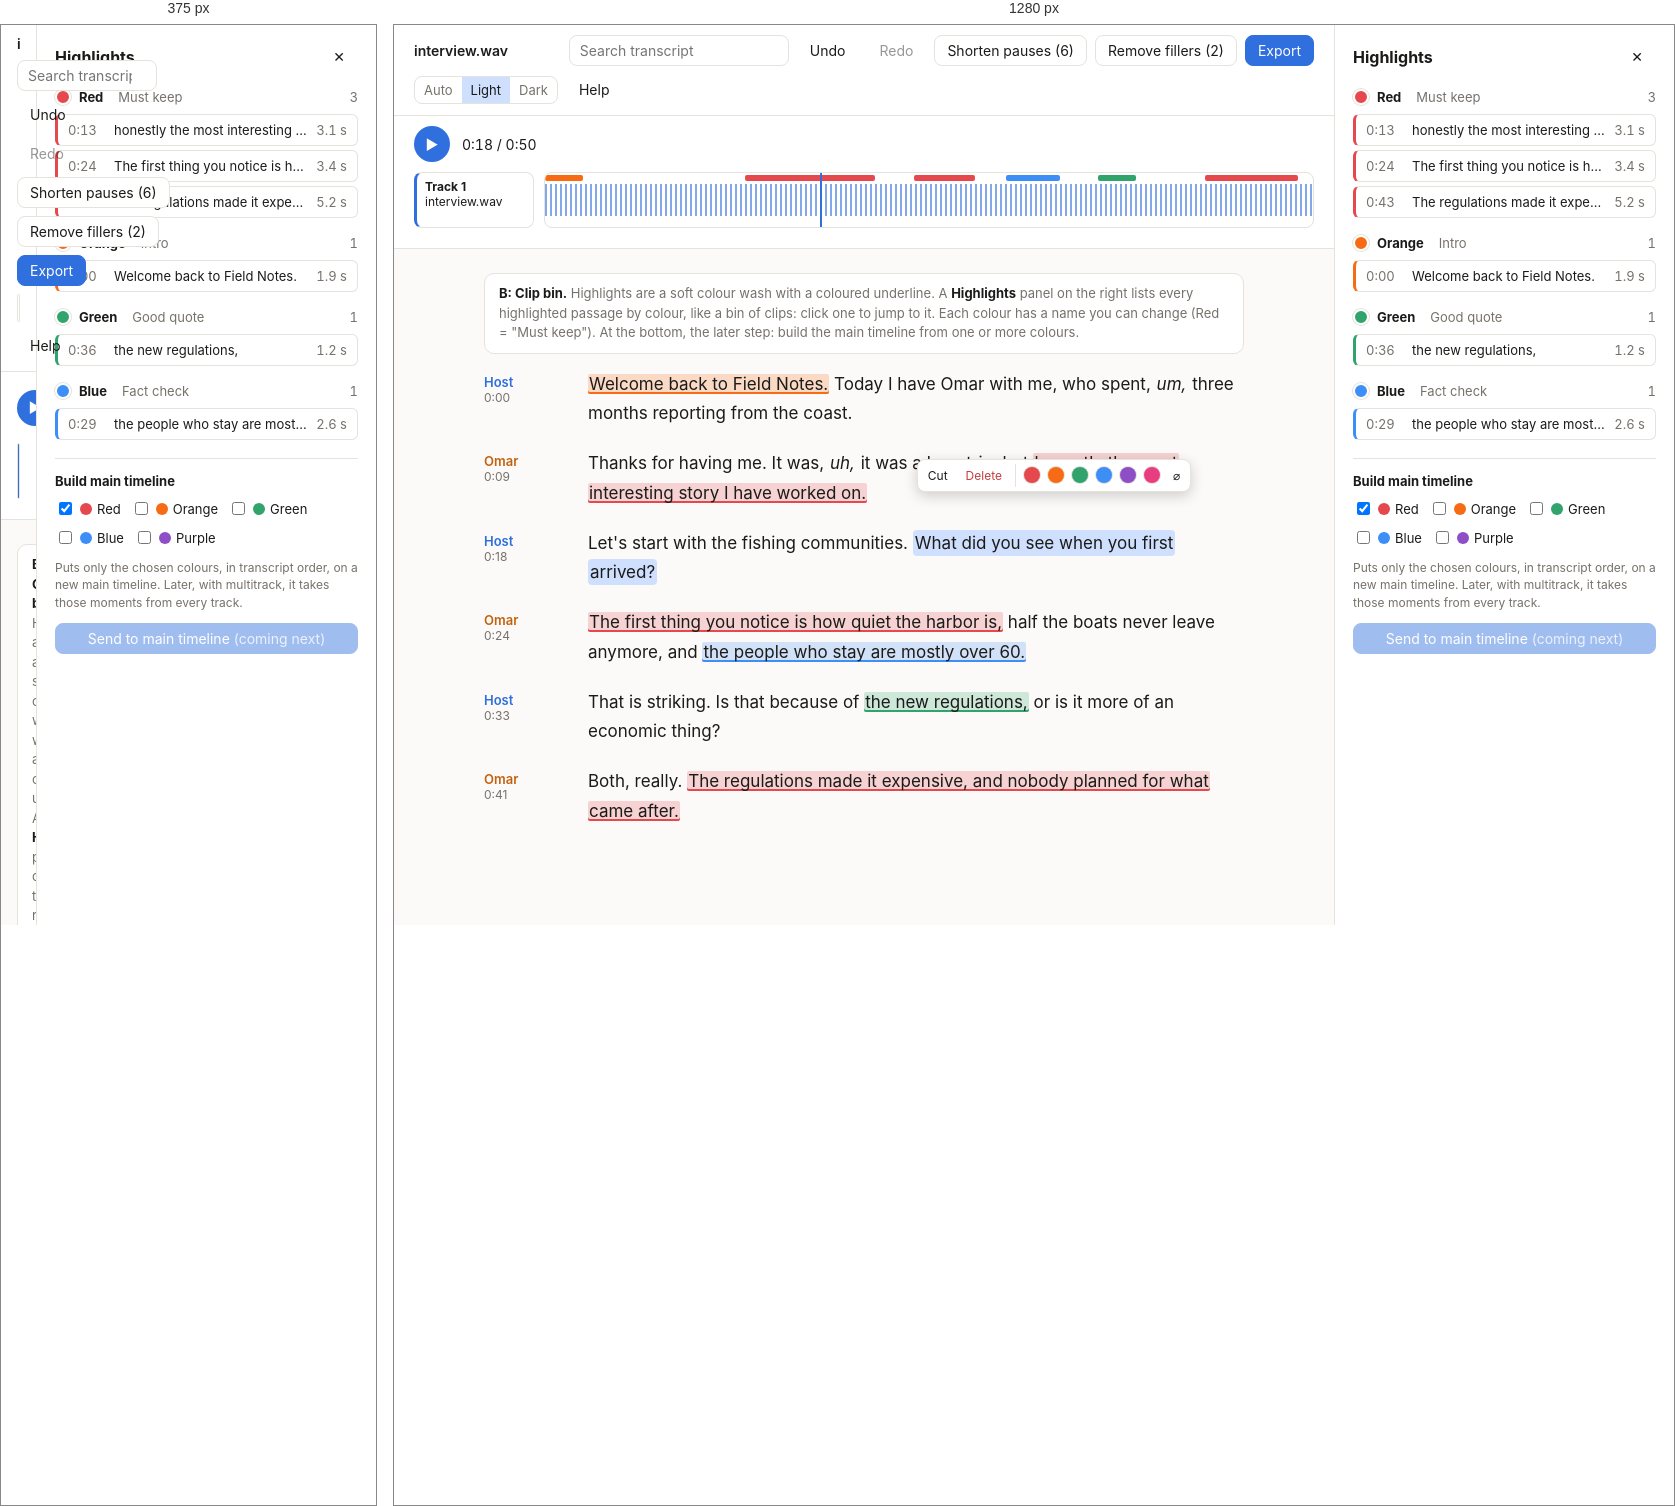
Rendered at 375 px and 1280 px, left to right.

<!-- file: hl-b-bin.html -->
<!doctype html><html lang="en"><head><meta charset="utf-8"><meta name="viewport" content="width=device-width, initial-scale=1"><title>Highlights B: Clip bin</title>
<style>/* Layout C (timeline on top, transcript below), chosen 4 Oct 2026 from mockups/c-timeline.html. */
:root {
  --bg: #fbfaf8;
  --panel: #ffffff;
  --fg: #1c1b1a;
  --muted: #76716b;
  --line: #e6e2dc;
  --accent: #2f6fde;
  --sel: #cfe0ff;
  --sel-fg: inherit;
  --hit: #ffe9a8;
  --hit-active: #ffb938;
  --hit-active-fg: #1c1b1a;
  --cur: #2f6fde;
  --cut: rgba(214, 64, 64, 0.16);
  --danger: #c43c3c;
  --sp1: #2f6fde;
  --sp2: #c2620f;
  --sp3: #2e8b57;
  --sp4: #8a4fd1;
  font-family: Inter, system-ui, -apple-system, sans-serif;
  color-scheme: light;
}
/* Dark tokens: the system setting unless the user picked Light, or always when they picked Dark. */
@media (prefers-color-scheme: dark) {
  :root:not([data-theme="light"]) {
    --bg: #151514;
    --panel: #1d1d1b;
    --fg: #ecebe8;
    --muted: #9a958e;
    --line: #34332f;
    --accent: #6b9bff;
    --sel: #3d6ee0;
    --sel-fg: #fff;
    --hit: rgba(255, 196, 61, 0.26);
    --hit-active: #ffc43d;
    --hit-active-fg: #161512;
    --cur: #8fb4ff;
    --cut: rgba(230, 90, 90, 0.22);
    --danger: #ff7b7b;
    --sp1: #6b9bff;
    --sp2: #f0974a;
    --sp3: #5fcf8f;
    --sp4: #b893f5;
    color-scheme: dark;
  }
}
:root[data-theme="dark"] {
  --bg: #151514;
  --panel: #1d1d1b;
  --fg: #ecebe8;
  --muted: #9a958e;
  --line: #34332f;
  --accent: #6b9bff;
  --sel: #3d6ee0;
  --sel-fg: #fff;
  --hit: rgba(255, 196, 61, 0.26);
  --hit-active: #ffc43d;
  --hit-active-fg: #161512;
  --cur: #8fb4ff;
  --cut: rgba(230, 90, 90, 0.22);
  --danger: #ff7b7b;
  --sp1: #6b9bff;
  --sp2: #f0974a;
  --sp3: #5fcf8f;
  --sp4: #b893f5;
  color-scheme: dark;
}
* { box-sizing: border-box; }
html, body, #root { height: 100%; }
body { margin: 0; background: var(--bg); color: var(--fg); font-size: 14px; }
button, select, input { font: inherit; color: inherit; }
button { background: var(--panel); border: 1px solid var(--line); border-radius: 8px; padding: 6px 12px; cursor: pointer; white-space: nowrap; }
button:hover:not(:disabled) { border-color: var(--muted); }
button:disabled { opacity: 0.45; cursor: default; }
button.primary { background: var(--accent); border-color: var(--accent); color: #fff; }
button.ghost { border-color: transparent; background: transparent; }
button.ghost:hover:not(:disabled) { background: var(--bg); }
button.danger { color: var(--danger); }
select { background: var(--panel); border: 1px solid var(--line); border-radius: 8px; padding: 5px 8px; }
.muted { color: var(--muted); }
.mono { font-variant-numeric: tabular-nums; }

.app { display: grid; grid-template-rows: auto auto 1fr; height: 100%; }

/* top bar */
.top { display: flex; flex-wrap: wrap; align-items: center; gap: 8px; padding: 10px 20px; border-bottom: 1px solid var(--line); background: var(--panel); min-width: 0; }
.top .name { font-weight: 600; margin-right: auto; overflow: hidden; text-overflow: ellipsis; white-space: nowrap; }
.search { display: flex; align-items: center; gap: 6px; }
.search input { background: var(--panel); border: 1px solid var(--line); border-radius: 8px; padding: 6px 10px; width: 220px; }
.search input:focus { outline: 2px solid var(--accent); outline-offset: -1px; }
.menu { position: relative; }
.menu-list { position: absolute; right: 0; top: calc(100% + 4px); background: var(--panel); border: 1px solid var(--line); border-radius: 10px; box-shadow: 0 8px 24px rgba(0,0,0,.12); padding: 4px; z-index: 10; min-width: 200px; }
.menu-list button { display: block; width: 100%; text-align: left; border: 0; }
.menu-list button:hover { background: var(--bg); }
.menu-list small { display: block; color: var(--muted); }

/* timeline */
.timeline { background: var(--panel); border-bottom: 1px solid var(--line); padding: 10px 20px 14px; }
.transport { display: flex; align-items: center; gap: 12px; margin-bottom: 10px; min-height: 36px; }
.play { width: 36px; height: 36px; border-radius: 50%; padding: 0; background: var(--accent); color: #fff; border: 0; flex: none; }
.progress { flex: 1; max-width: 360px; height: 6px; background: var(--line); border-radius: 3px; overflow: hidden; }
.progress > div { height: 100%; background: var(--accent); transition: width .3s; }
.status-error { color: var(--danger); }
.ruler { position: relative; height: 16px; margin-left: 130px; font-size: 11px; color: var(--muted); margin-bottom: 4px; }
.ruler span { position: absolute; transform: translateX(-50%); white-space: nowrap; }
.ruler span:first-child { transform: none; }
.lane { display: grid; grid-template-columns: 120px 1fr; gap: 10px; align-items: stretch; margin-bottom: 6px; }
.lane-head { border: 1px solid var(--line); border-left-width: 3px; border-radius: 8px; padding: 6px 8px; font-size: 12px; overflow: hidden; }
.lane-head b { display: block; }
.lane-head span { display: block; white-space: nowrap; overflow: hidden; text-overflow: ellipsis; }
.lane-body { position: relative; border: 1px solid var(--line); border-radius: 8px; overflow: hidden; height: 56px; cursor: pointer; }
.lane-body canvas { position: absolute; inset: 0; width: 100%; height: 100%; }
.cut-region { position: absolute; top: 0; bottom: 0; background: var(--cut); pointer-events: none; }
.playhead { position: absolute; top: 0; bottom: 0; width: 2px; margin-left: -1px; background: var(--accent); pointer-events: none; }

/* transcript */
.doc { overflow: auto; padding: 24px 20px 80px; }
.doc-inner { max-width: 760px; margin: 0 auto; position: relative; }
.para { display: grid; grid-template-columns: 88px 1fr; gap: 16px; margin-bottom: 20px; }
.para-label { display: flex; flex-direction: column; align-items: flex-start; font-weight: 600; font-size: 13px; padding-top: 4px; user-select: none; }
.para-label .ts { color: var(--muted); font-weight: 400; font-size: 12px; }
.para p { margin: 0; font-size: 17px; line-height: 1.75; max-width: 70ch; user-select: none; }
.w { border-radius: 3px; padding: 0 1px; cursor: pointer; }
.w:hover { background: var(--bg); box-shadow: inset 0 0 0 1px var(--line); }
.w.fill { font-style: italic; }
.w.del { text-decoration: line-through; color: var(--muted); opacity: 0.7; cursor: default; }
.w.hit { background: var(--hit); }
.w.hit-active { background: var(--hit-active); color: var(--hit-active-fg); box-shadow: 0 0 0 2px var(--hit-active); }
.w.sel, .gap.sel { background: var(--sel); color: var(--sel-fg); }
.w.sel { border-radius: 0; }
.w.sel.sel-first { border-radius: 4px 0 0 4px; }
.w.sel.sel-last { border-radius: 0 4px 4px 0; }
.w.sel.sel-first.sel-last { border-radius: 4px; }
.w.cur { box-shadow: inset 0 -3px 0 var(--cur); }
.w.clip { outline: 1.5px dashed var(--accent); outline-offset: 1px; opacity: 0.75; }

/* pause chips */
.pause { display: inline-block; font-size: 11px; line-height: 18px; color: var(--muted); border: 1px dashed var(--muted); border-radius: 99px; padding: 0 7px; margin: 0 2px; vertical-align: 2px; cursor: pointer; background: none; font-variant-numeric: tabular-nums; }
.pause:hover { color: var(--danger); border-color: var(--danger); }

/* floating popovers: selection bar, speaker menu, pause settings */
.pop { position: absolute; background: var(--panel); border: 1px solid var(--line); border-radius: 12px; box-shadow: 0 12px 32px rgba(0, 0, 0, 0.22); padding: 14px 16px; z-index: 15; font-size: 13px; }
.pop h4 { margin: 0 0 10px; font-size: 13px; }
.pop .row { display: flex; align-items: center; gap: 8px; margin-bottom: 10px; }
.pop .note { margin: 0 0 10px; font-size: 12px; color: var(--muted); line-height: 1.45; }
.pop input { background: var(--bg); border: 1px solid var(--line); border-radius: 6px; padding: 5px 8px; min-width: 0; }
.pop input:focus { outline: 2px solid var(--accent); outline-offset: -1px; }
.pop .list { display: grid; gap: 4px; }
.pop .list button { text-align: left; display: flex; align-items: center; gap: 8px; }
.dot { width: 8px; height: 8px; border-radius: 50%; flex: none; }
.selbar { position: absolute; z-index: 12; display: flex; gap: 2px; background: var(--panel); border: 1px solid var(--line); border-radius: 8px; padding: 2px; box-shadow: 0 4px 14px rgba(0, 0, 0, 0.18); font-size: 12px; white-space: nowrap; transform: translateY(-100%); }
.selbar button { border: 0; padding: 4px 9px; font-size: 12px; background: transparent; }
.selbar button:hover:not(:disabled) { background: var(--bg); }
.selbar kbd { font-size: 10px; opacity: 0.7; margin-left: 2px; }
.clip-banner { position: sticky; top: 0; z-index: 11; display: flex; align-items: center; gap: 10px; background: var(--panel); border: 1px solid var(--accent); border-radius: 10px; padding: 8px 12px; margin-bottom: 18px; font-size: 13px; }
.clip-banner span { flex: 1; }
.para-label .who { all: unset; cursor: pointer; border-radius: 6px; padding: 1px 4px; margin: -1px -4px; }
.para-label .who:hover, .para-label .who.open { background: var(--sel); color: var(--sel-fg) !important; }
.para-label .who:focus-visible { outline: 2px solid var(--accent); }
.theme { display: inline-flex; border: 1px solid var(--line); border-radius: 8px; overflow: hidden; }
.theme button { border: 0; border-radius: 0; padding: 5px 9px; font-size: 13px; color: var(--muted); background: transparent; }
.theme button.on { background: var(--sel); color: var(--sel-fg); }
.hint { margin-top: 32px; font-size: 13px; color: var(--muted); line-height: 1.6; max-width: 70ch; }
kbd { font: 12px ui-monospace, monospace; border: 1px solid var(--line); border-bottom-width: 2px; border-radius: 4px; padding: 0 4px; }

/* empty state */
.empty { grid-row: 2 / -1; display: grid; place-items: center; padding: 24px 16px; }
.drop { width: min(560px, 100%); border: 2px dashed var(--line); border-radius: 16px; padding: 40px 24px; text-align: center; background: var(--panel); }
.drop.over { border-color: var(--accent); background: var(--sel); }
.drop h1 { font-size: 20px; margin: 0 0 8px; }
.drop p { margin: 0 auto 20px; max-width: 70ch; color: var(--muted); line-height: 1.5; }
.settings { display: flex; gap: 12px; justify-content: center; flex-wrap: wrap; margin-top: 20px; font-size: 13px; }
.settings label { display: flex; align-items: center; gap: 6px; }

/* help drawer */
.app.with-help { grid-template-columns: 1fr 380px; }
.app > * { grid-column: 1; min-width: 0; }
.app > .help { grid-column: 2; grid-row: 1 / -1; border-left: 1px solid var(--line); background: var(--panel); overflow: auto; padding: 16px 20px 40px; }
.help-toggle.on { background: var(--sel); }
.help-head { display: flex; align-items: center; margin-bottom: 16px; }
.help-head h2 { font-size: 16px; margin: 0 auto 0 0; }
.help section { margin-bottom: 28px; }
.help h3 { font-size: 12px; text-transform: uppercase; letter-spacing: .06em; color: var(--muted); margin: 0 0 12px; }
.steps { margin: 0; padding: 0; list-style: none; counter-reset: s; display: grid; gap: 12px; }
.steps li { counter-increment: s; display: grid; grid-template-columns: 28px 1fr; column-gap: 10px; line-height: 1.5; }
.steps li::before { content: counter(s); grid-row: span 2; width: 24px; height: 24px; border-radius: 50%; background: var(--sel); color: var(--accent); display: grid; place-items: center; font-weight: 600; font-size: 13px; }
.steps li span { color: var(--muted); }
.keys { width: 100%; border-collapse: collapse; }
.keys td { padding: 7px 0; border-bottom: 1px solid var(--line); vertical-align: top; line-height: 1.5; }
.keys td:first-child { color: var(--muted); padding-right: 16px; width: 40%; }
.help details { border-bottom: 1px solid var(--line); padding: 10px 0; }
.help summary { cursor: pointer; font-weight: 600; }
.help details p { margin: 6px 0 0; color: var(--muted); line-height: 1.55; max-width: 70ch; }

@media (max-width: 700px) {
  /* top-bar popovers span the bar instead of hanging off the button */
  .top { position: relative; }
  .top .menu { position: static; }
  .top .pop { left: 16px !important; right: 16px !important; width: auto !important; }
  .app.with-help { grid-template-columns: 1fr; }
  .app > .help { position: fixed; inset: 0; z-index: 20; }
  .top { flex-wrap: wrap; padding: 10px 16px; }
  .search input { width: 140px; }
  .timeline, .doc { padding-left: 16px; padding-right: 16px; }
  .lane { grid-template-columns: 1fr; }
  .lane-head { display: none; }
  .ruler { margin-left: 0; }
  .para { grid-template-columns: 1fr; gap: 2px; }
  .para-label { flex-direction: row; gap: 8px; }
}
</style><style>
:root { --bg:#fbfaf8; --panel:#fff; --fg:#1c1b1a; --muted:#76716b; --line:#e6e2dc; --accent:#2f6fde; --sel:#cfe0ff; --sel-fg:inherit; --cut:rgba(214,64,64,.16); --danger:#c43c3c; --sp1:#2f6fde; --sp2:#c2620f; --hla:.32; color-scheme:light; --hl-red:#e5484d;--hl-orange:#f76b15;--hl-green:#30a46c;--hl-blue:#3e8ef7;--hl-purple:#8e4ec6;--hl-pink:#e93d82; }
:root:has(#t-dark:checked) { --bg:#151514; --panel:#1d1d1b; --fg:#ecebe8; --muted:#9a958e; --line:#34332f; --accent:#6b9bff; --sel:#3d6ee0; --sel-fg:#fff; --cut:rgba(230,90,90,.22); --danger:#ff7b7b; --sp1:#6b9bff; --sp2:#f0974a; --hla:.42; color-scheme:dark; }
@media (prefers-color-scheme: dark) { :root:has(#t-auto:checked) { --bg:#151514; --panel:#1d1d1b; --fg:#ecebe8; --muted:#9a958e; --line:#34332f; --accent:#6b9bff; --sel:#3d6ee0; --sel-fg:#fff; --cut:rgba(230,90,90,.22); --danger:#ff7b7b; --sp1:#6b9bff; --sp2:#f0974a; --hla:.42; color-scheme:dark; } }
@media (prefers-color-scheme: light) { :root:has(#t-auto:checked) { --bg:#fbfaf8; --panel:#fff; --fg:#1c1b1a; --muted:#76716b; --line:#e6e2dc; --accent:#2f6fde; --sel:#cfe0ff; --sel-fg:inherit; --cut:rgba(214,64,64,.16); --danger:#c43c3c; --sp1:#2f6fde; --sp2:#c2620f; --hla:.32; color-scheme:light; } }
:root:has(#t-light:checked) { --bg:#fbfaf8; --panel:#fff; --fg:#1c1b1a; --muted:#76716b; --line:#e6e2dc; --accent:#2f6fde; --sel:#cfe0ff; --sel-fg:inherit; --cut:rgba(214,64,64,.16); --danger:#c43c3c; --sp1:#2f6fde; --sp2:#c2620f; --hla:.32; color-scheme:light; }
body { background: var(--bg); color: var(--fg); }
.fakewave { background: repeating-linear-gradient(90deg, color-mix(in srgb, var(--sp1) 60%, transparent) 0 2px, transparent 2px 5px); background-size: 100% 60%; background-repeat: repeat-x; background-position: center; position: relative; }
.selrun { background: var(--sel); color: var(--sel-fg); border-radius: 4px; padding: 3px 2px; box-decoration-break: clone; -webkit-box-decoration-break: clone; }
.hl-red { --c: var(--hl-red); }
.hl-orange { --c: var(--hl-orange); }
.hl-green { --c: var(--hl-green); }
.hl-blue { --c: var(--hl-blue); }
.hl-purple { --c: var(--hl-purple); }
.hl-pink { --c: var(--hl-pink); }
.theme { display: inline-flex; border: 1px solid var(--line); border-radius: 8px; overflow: hidden; }
.theme label { padding: 5px 9px; cursor: pointer; font-size: 13px; color: var(--muted); }
:root:has(#t-auto:checked) label[for=t-auto], :root:has(#t-light:checked) label[for=t-light], :root:has(#t-dark:checked) label[for=t-dark] { background: var(--sel); color: var(--sel-fg); }
.selwrap { position: relative; }
.selwrap .selbar { position: absolute; left: 0; bottom: calc(100% + 8px); z-index: 4; }
.selbar { display: inline-flex; align-items: center; gap: 2px; vertical-align: 3px; margin-left: 4px; background: var(--panel); border: 1px solid var(--line); border-radius: 8px; padding: 2px; box-shadow: 0 4px 14px rgba(0,0,0,.18); font-size: 12px; white-space: nowrap; }
.selbar button { border: 0; padding: 3px 8px; font-size: 12px; background: transparent; }
.selbar .sep { width: 1px; align-self: stretch; background: var(--line); margin: 2px 3px; }
.swatch { width: 16px; height: 16px; border-radius: 50%; background: var(--c); display: inline-block; border: 2px solid var(--panel); box-shadow: 0 0 0 1px var(--line); padding: 0 !important; cursor: pointer; }
.selbar .swatch { margin: 0 3px; background: var(--c) !important; }
.caption { max-width: 760px; margin: 0 auto 16px; padding: 10px 14px; border: 1px solid var(--line); border-radius: 10px; font-size: 13px; color: var(--muted); background: var(--panel); line-height: 1.5; }
.caption b { color: var(--fg); }
.strip { position: absolute; left: 0; right: 0; height: 6px; }
.strip i { position: absolute; top: 0; bottom: 0; border-radius: 2px; background: var(--c); }
.mono { font-variant-numeric: tabular-nums; }
.pop { background: var(--panel); border: 1px solid var(--line); border-radius: 12px; box-shadow: 0 12px 32px rgba(0,0,0,.22); padding: 14px 16px; font-size: 13px; }
.pop h4, aside h4 { margin: 0 0 10px; font-size: 13px; }
.note { font-size: 12px; color: var(--muted); line-height: 1.45; }
kbd { font-size: 11px; }

.app.with-bin { grid-template-columns: 1fr 340px; }
.app.with-bin > * { grid-column: 1; min-width: 0; }
.app.with-bin > .bin { grid-column: 2; grid-row: 1 / -1; border-left: 1px solid var(--line); background: var(--panel); overflow: auto; padding: 16px 18px 30px; }
.bin-head { display: flex; align-items: center; margin-bottom: 8px; } .bin-head h3 { margin: 0 auto 0 0; font-size: 16px; }
.bin section { margin: 14px 0; }
.grp { display: flex; align-items: center; gap: 8px; margin-bottom: 6px; font-size: 13px; }
.grp input { flex: 1; min-width: 0; font: inherit; color: var(--muted); background: transparent; border: 1px solid transparent; border-radius: 6px; padding: 2px 6px; }
.grp input:hover { border-color: var(--line); }
.clip { display: grid; grid-template-columns: 38px 1fr auto; gap: 8px; width: 100%; text-align: left; font-size: 13px; padding: 7px 10px; margin-bottom: 4px; border-left: 3px solid var(--c); border-radius: 6px; }
.clip .t { overflow: hidden; text-overflow: ellipsis; white-space: nowrap; }
.build { border-top: 1px solid var(--line); padding-top: 14px; margin-top: 18px; }
.checks { display: flex; flex-wrap: wrap; gap: 10px; margin-bottom: 10px; font-size: 13px; }
.checks label { display: inline-flex; align-items: center; gap: 5px; }
.checks .swatch { width: 12px; height: 12px; border: 0; box-shadow: none; }
.hl { background: color-mix(in srgb, var(--c) calc(var(--hla) * 70%), transparent); box-shadow: inset 0 -2px 0 var(--c); border-radius: 2px; box-decoration-break: clone; -webkit-box-decoration-break: clone; padding: 0 1px; }</style></head><body><input type="radio" name="theme" id="t-auto" hidden><input type="radio" name="theme" id="t-light" hidden checked><input type="radio" name="theme" id="t-dark" hidden><div class="app with-bin"><header class="top"><span class="name">interview.wav</span><div class="search"><input type="search" placeholder="Search transcript"></div>
<button class="ghost">Undo</button><button class="ghost" disabled>Redo</button><button>Shorten pauses (6)</button><button>Remove fillers (2)</button><button class="primary">Export</button>
<span class="theme"><label for="t-auto">Auto</label><label for="t-light">Light</label><label for="t-dark">Dark</label></span><button class="ghost">Help</button></header><section class="timeline"><div class="transport"><button class="play">▶</button><span class="mono">0:18 / 0:50</span></div>
<div class="lane"><div class="lane-head" style="border-left-color:var(--sp1)"><b>Track 1</b><span>interview.wav</span></div><div class="lane-body fakewave"><div class="strip" style="top:2px"><i class="hl-orange" style="left:0%;width:5%"></i><i class="hl-red" style="left:26%;width:17%"></i><i class="hl-red" style="left:48%;width:8%"></i><i class="hl-blue" style="left:60%;width:7%"></i><i class="hl-green" style="left:72%;width:5%"></i><i class="hl-red" style="left:86%;width:12%"></i></div><div class="playhead" style="left:36%"></div></div></div></section><main class="doc"><div class="doc-inner"><div class="caption"><b>B: Clip bin.</b> Highlights are a soft colour wash with a coloured underline. A <b>Highlights</b> panel on the right lists every highlighted passage by colour, like a bin of clips: click one to jump to it. Each colour has a name you can change (Red = "Must keep"). At the bottom, the later step: build the main timeline from one or more colours.</div>
<div class="para"><div class="para-label"><span style="color:var(--sp1)">Host</span><span class="ts">0:00</span></div><p><span class="hl hl-orange">Welcome back to Field Notes.</span> Today I have Omar with me, who spent, <span class="w fill">um,</span> three months reporting from the coast.</p></div><div class="para"><div class="para-label"><span style="color:var(--sp2)">Omar</span><span class="ts">0:09</span></div><p>Thanks for having me. It was, <span class="w fill">uh,</span> it was a long trip, but <span class="hl hl-red">honestly the most interesting story I have worked on.</span></p></div><div class="para"><div class="para-label"><span style="color:var(--sp1)">Host</span><span class="ts">0:18</span></div><p>Let's start with the fishing communities. <span class="selwrap"><span class="selbar"><button>Cut</button><button class="danger">Delete</button><span class="sep"></span><button class="swatch hl-red" title="Red"></button><button class="swatch hl-orange" title="Orange"></button><button class="swatch hl-green" title="Green"></button><button class="swatch hl-blue" title="Blue"></button><button class="swatch hl-purple" title="Purple"></button><button class="swatch hl-pink" title="Pink"></button><button title="Remove highlight">⌀</button></span><span class="selrun">What did you see when you first arrived?</span></span></p></div><div class="para"><div class="para-label"><span style="color:var(--sp2)">Omar</span><span class="ts">0:24</span></div><p><span class="hl hl-red">The first thing you notice is how quiet the harbor is,</span> half the boats never leave anymore, and <span class="hl hl-blue">the people who stay are mostly over 60.</span></p></div><div class="para"><div class="para-label"><span style="color:var(--sp1)">Host</span><span class="ts">0:33</span></div><p>That is striking. Is that because of <span class="hl hl-green">the new regulations,</span> or is it more of an economic thing?</p></div><div class="para"><div class="para-label"><span style="color:var(--sp2)">Omar</span><span class="ts">0:41</span></div><p>Both, really. <span class="hl hl-red">The regulations made it expensive, and nobody planned for what came after.</span></p></div>
</div></main>
<aside class="bin"><div class="bin-head"><h3>Highlights</h3><button class="ghost">✕</button></div>
<section><div class="grp hl-red"><span class="swatch hl-red"></span><b>Red</b><input value="Must keep"><span class="muted mono">3</span></div>
<button class="clip hl-red"><span class="mono muted">0:13</span><span class="t">honestly the most interesting story I have worked on.</span><span class="mono muted">3.1 s</span></button><button class="clip hl-red"><span class="mono muted">0:24</span><span class="t">The first thing you notice is how quiet the harbor is,</span><span class="mono muted">3.4 s</span></button><button class="clip hl-red"><span class="mono muted">0:43</span><span class="t">The regulations made it expensive, and nobody planned for what came after.</span><span class="mono muted">5.2 s</span></button></section><section><div class="grp hl-orange"><span class="swatch hl-orange"></span><b>Orange</b><input value="Intro"><span class="muted mono">1</span></div>
<button class="clip hl-orange"><span class="mono muted">0:00</span><span class="t">Welcome back to Field Notes.</span><span class="mono muted">1.9 s</span></button></section><section><div class="grp hl-green"><span class="swatch hl-green"></span><b>Green</b><input value="Good quote"><span class="muted mono">1</span></div>
<button class="clip hl-green"><span class="mono muted">0:36</span><span class="t">the new regulations,</span><span class="mono muted">1.2 s</span></button></section><section><div class="grp hl-blue"><span class="swatch hl-blue"></span><b>Blue</b><input value="Fact check"><span class="muted mono">1</span></div>
<button class="clip hl-blue"><span class="mono muted">0:29</span><span class="t">the people who stay are mostly over 60.</span><span class="mono muted">2.6 s</span></button></section>
<div class="build"><h4>Build main timeline</h4><div class="checks"><label><input type="checkbox" checked><span class="swatch hl-red"></span>Red</label><label><input type="checkbox" ><span class="swatch hl-orange"></span>Orange</label><label><input type="checkbox" ><span class="swatch hl-green"></span>Green</label><label><input type="checkbox" ><span class="swatch hl-blue"></span>Blue</label><label><input type="checkbox" ><span class="swatch hl-purple"></span>Purple</label></div>
<p class="note">Puts only the chosen colours, in transcript order, on a new main timeline. Later, with multitrack, it takes those moments from every track.</p>
<button class="primary" disabled style="width:100%">Send to main timeline <span style="opacity:.8">(coming next)</span></button></div></aside></div></body></html>